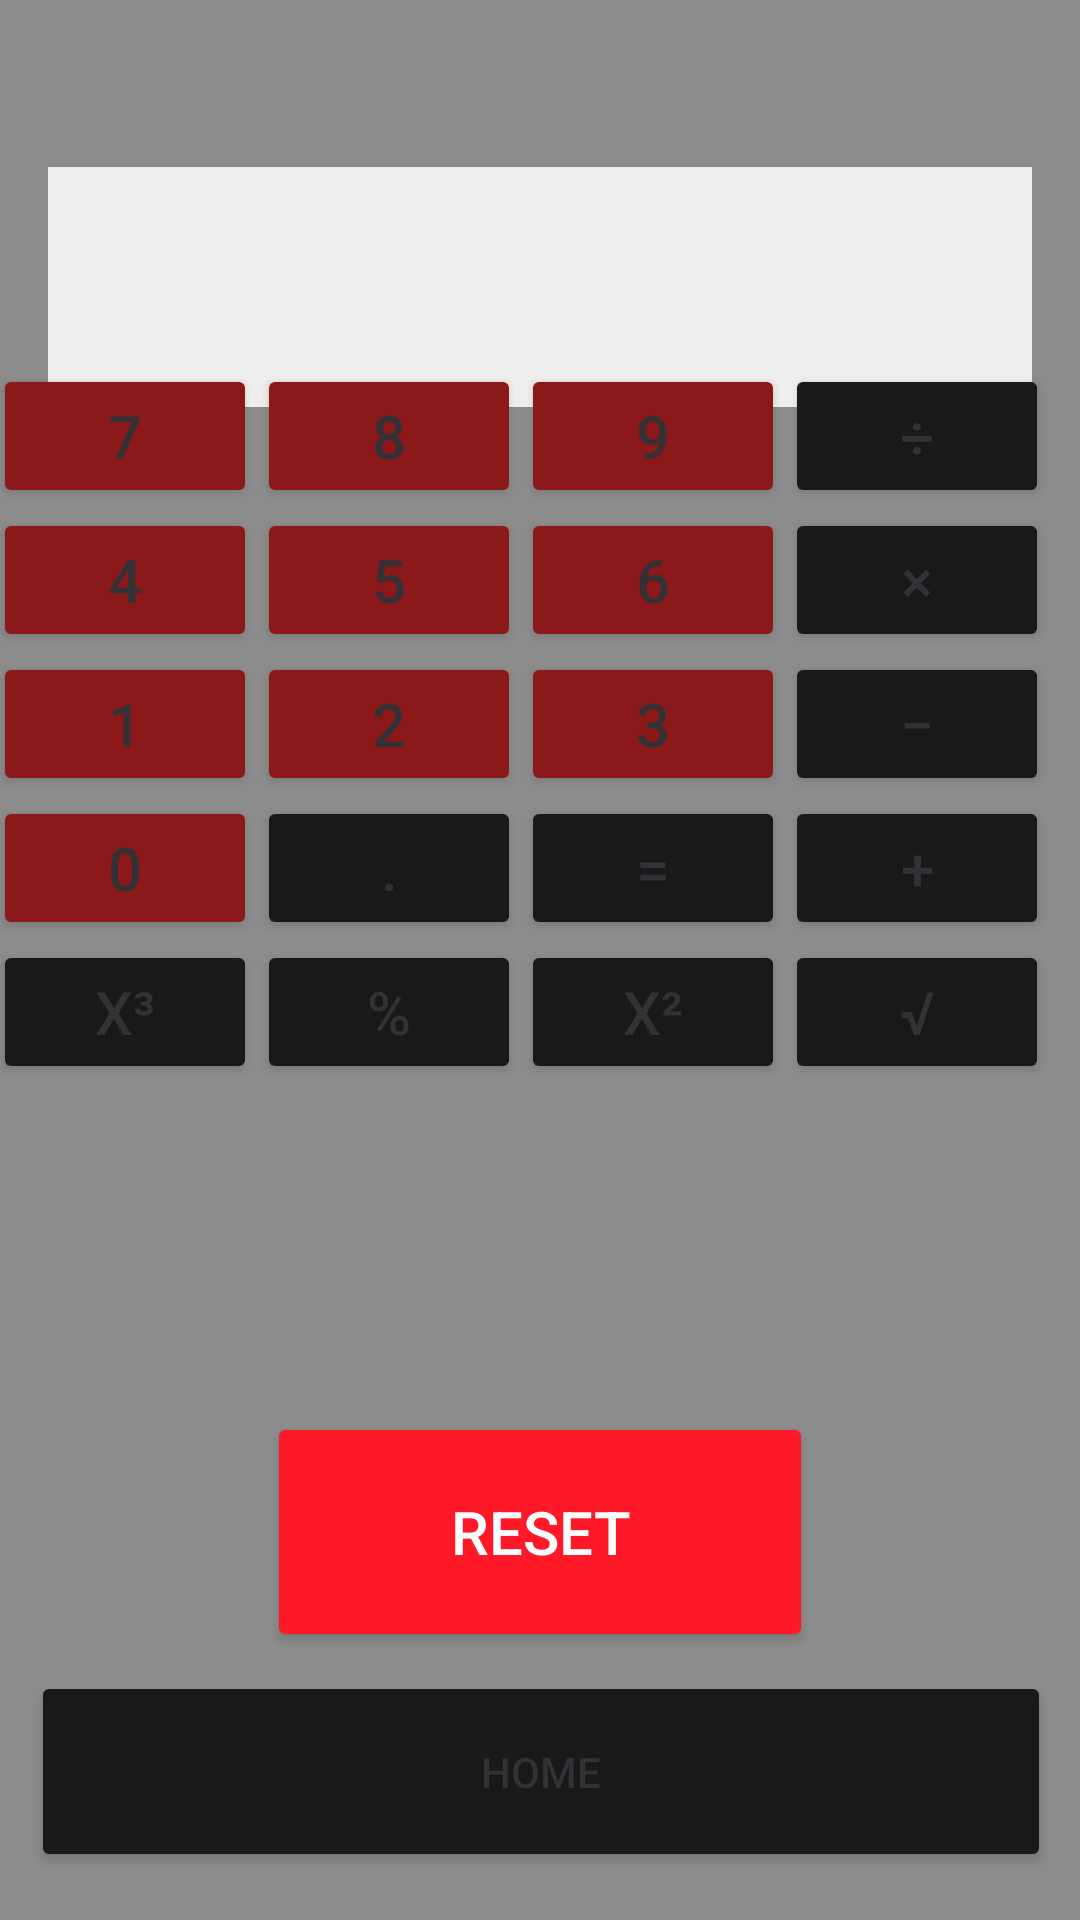

Produce the Android XML layout that renders to this screen, including the resource entries it uses.
<!-- AndroidManifest.xml: application theme Theme.ShadowFoxlogin -->
<!-- res/layout/activity_calculator.xml -->
<?xml version="1.0" encoding="utf-8"?>
<androidx.constraintlayout.widget.ConstraintLayout
    xmlns:android="http://schemas.android.com/apk/res/android"
    xmlns:app="http://schemas.android.com/apk/res-auto"
    xmlns:tools="http://schemas.android.com/tools"
    android:layout_width="match_parent"
    android:layout_height="match_parent"
    android:background="#808080"
    android:alpha="0.9"
    tools:context=".CalculatorActivity">


    <EditText
        android:id="@+id/display"
        android:layout_width="0dp"
        android:layout_height="80dp"
        android:layout_margin="16dp"
        android:background="#EEEEEE"
        android:gravity="end"
        android:inputType="none"
        android:padding="16dp"
        android:textSize="24sp"
        app:layout_constraintBottom_toBottomOf="parent"
        app:layout_constraintEnd_toEndOf="parent"
        app:layout_constraintHorizontal_bias="0.0"
        app:layout_constraintStart_toStartOf="parent"
        app:layout_constraintTop_toTopOf="parent"
        app:layout_constraintVertical_bias="0.075" />

    <GridLayout
        android:id="@+id/buttonGrid"
        android:layout_width="354dp"
        android:layout_height="383dp"
        android:layout_gravity="center"
        android:layout_margin="16dp"
        android:columnCount="4"
        android:rowCount="5"
        app:layout_constraintBottom_toBottomOf="parent"
        app:layout_constraintEnd_toEndOf="parent"
        app:layout_constraintHorizontal_bias="0.719"
        app:layout_constraintStart_toStartOf="parent"
        app:layout_constraintTop_toTopOf="parent"
        app:layout_constraintVertical_bias="0.468">

        <Button
            android:id="@+id/btn7"
            android:backgroundTint="#800000"
            android:text="7"
            android:textSize="20sp"
            />
        />

        <Button
            android:id="@+id/btn8"
            android:backgroundTint="#800000"
            android:text="8"
            android:textSize="20sp"/>
        />

        <Button
            android:id="@+id/btn9"
            android:backgroundTint="#800000"
            android:text="9"
            android:textSize="20sp"/>
        />

        <Button
            android:id="@+id/btnDivide"
            android:backgroundTint="@color/black"
            android:text="÷"
            android:textSize="20sp"/>

        <Button
            android:id="@+id/btn4"
            android:backgroundTint="#800000"
            android:text="4"
            android:textSize="20sp" />
        />

        <Button
            android:id="@+id/btn5"
            android:backgroundTint="#800000"
            android:text="5"
            android:textSize="20sp"/>
        />

        <Button
            android:id="@+id/btn6"
            android:backgroundTint="#800000"
            android:text="6"
            android:textSize="20sp"/>
        />

        <Button
            android:id="@+id/btnMultiply"
            android:backgroundTint="@color/black"
            android:text="×"
            android:textSize="20sp"/>

        <Button
            android:id="@+id/btn1"
            android:backgroundTint="#800000"
            android:text="1"
            android:textSize="20sp"/>
        />

        <Button
            android:id="@+id/btn2"
            android:backgroundTint="#800000"
            android:text="2"
            android:textSize="20sp"/>
        />

        <Button
            android:id="@+id/btn3"
            android:backgroundTint="#800000"
            android:text="3"
            android:textSize="20sp" />
        />

        <Button
            android:id="@+id/btnMinus"
            android:backgroundTint="@color/black"
            android:text="−"
            android:textSize="20sp"/>

        <Button
            android:id="@+id/btn0"
            android:backgroundTint="#800000"
            android:text="0"
            android:textSize="20sp"/>

        <Button
            android:id="@+id/btnDot"
            android:backgroundTint="@color/black"
            android:text="."
            android:textSize="20sp"/>

        <Button
            android:id="@+id/btnEquals"
            android:backgroundTint="@color/black"
            android:text="="
            android:textSize="20sp"/>

        <Button
            android:id="@+id/btnPlus"
            android:backgroundTint="@color/black"
            android:text="+"
            android:textSize="20sp"/>

        <Button
            android:id="@+id/btnCube"
            android:backgroundTint="@color/black"
            android:text="x³"
            android:textSize="20sp"/>

        <Button
            android:id="@+id/btnPercent"
            android:backgroundTint="@color/black"
            android:text="%"
            android:textSize="20sp" />

        <Button
            android:id="@+id/btnSquare"
            android:backgroundTint="@color/black"
            android:text="x²"
            android:textSize="20sp"/>

        <Button
            android:id="@+id/btnSqrt"
            android:backgroundTint="@color/black"
            android:text="√"
            android:textSize="20sp"/>
    </GridLayout>


    <Button
        android:id="@+id/btnReset"
        android:layout_width="182dp"
        android:layout_height="80dp"
        android:layout_margin="16dp"
        android:backgroundTint="#ff0011"
        android:text="Reset"
        android:textColor="@android:color/white"
        android:textSize="20sp"
        app:layout_constraintBottom_toBottomOf="parent"
        app:layout_constraintEnd_toEndOf="parent"
        app:layout_constraintStart_toStartOf="parent"
        app:layout_constraintTop_toTopOf="parent"
        app:layout_constraintVertical_bias="0.861" />

    <Button
        android:id="@+id/btnBack"
        android:layout_width="340dp"
        android:layout_height="67dp"
        android:layout_margin="16dp"
        android:backgroundTint="@color/black"
        android:text="Home"
        app:layout_constraintBottom_toBottomOf="parent"
        app:layout_constraintEnd_toEndOf="parent"
        app:layout_constraintHorizontal_bias="0.478"
        app:layout_constraintStart_toStartOf="parent"
        app:layout_constraintTop_toTopOf="parent"
        app:layout_constraintVertical_bias="1.0" />

</androidx.constraintlayout.widget.ConstraintLayout>
<!-- resources referenced by this layout -->
<resources>
  <style name="Theme.ShadowFoxlogin" parent="Base.Theme.ShadowFoxlogin" />
  <style name="Base.Theme.ShadowFoxlogin" parent="Theme.Material3.DayNight.NoActionBar">
          
          
      </style>
  <!-- not gathered from this repository: default colours our renderer supplied (Android Studio template values) -->
  <color name="black">#FF000000</color>
</resources>
